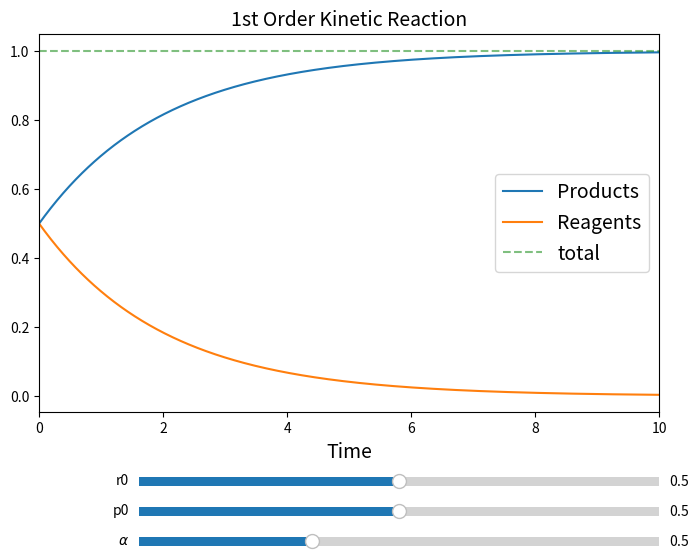

Python code for this plot:
# -*- coding: utf-8 -*-
#!/usr/bin/env python

import numpy as np             # numerical library
import matplotlib.pylab as plt # plot library
from matplotlib.widgets import Slider
from scipy.integrate import odeint

__package__ = "1st Order Kinetic reaction"
__author__  = "Nico Curti"
__email__   = "nico.curit2@unibo.it"


def conversion (y, t, alpha):

  product, reagents = y
  dp =  alpha * reagents
  dr = -alpha * reagents

  return (dp, dr)

def update (val):

  alpha = salpha.val
  y0 = (sp0.val, sr0.val)
  res = odeint(conversion, y0, time, args=(alpha,))
  l1.set_ydata(res[:, 0])
  l2.set_ydata(res[:, 1])
  l3.set_ydata(np.sum(res, axis=1))
  fig.canvas.draw_idle()


if __name__ == '__main__':


  '''
  A first order kinetic is given by

          dR/dt = - k*R
          dP/dt =   k*R

  like the previous one equation. In fact we have already proved that the
  solution is an exponential decay.
  '''

  # initial conditions
  y0 = (.5, .5)
  alpha = .5

  time = np.linspace(0, 10, 1000)
  res = odeint(conversion, y0, time, args=(alpha,))
  total = np.sum(res, axis=1)

  fig, ax = plt.subplots(nrows=1, ncols=1, figsize=(8, 6))
  fig.subplots_adjust(bottom=0.25)

  ax.set_xlabel('Time', fontsize=14)
  ax.set_ylabel('', fontsize=14)
  ax.set_title('1st Order Kinetic Reaction', fontsize=14)

  l1, l2,  = ax.plot(time, res)
  l1.set_label('Products')
  l2.set_label('Reagents')
  l3, = ax.plot(time, total, 'g-', label='total', alpha=.5, linestyle='dashed')

  ax.margins(x=0)

  axcolor = 'lightgoldenrodyellow'
  axalpha = plt.axes([.25, .02, .65, .03], facecolor=axcolor)
  axp0    = plt.axes([.25, .07, .65, .03], facecolor=axcolor)
  axr0    = plt.axes([.25, .12, .65, .03], facecolor=axcolor)

  salpha = Slider(axalpha, r'$\alpha$', 0., 1.5, valinit=alpha, valstep=.1)
  sp0    = Slider(axp0,    r'p0', 0., 1., valinit=y0[0], valstep=.1)
  sr0    = Slider(axr0,    r'r0', 0., 1., valinit=y0[1], valstep=.1)

  salpha.on_changed(update)
  sp0.on_changed(update)
  sr0.on_changed(update)
  ax.legend(loc='best', fontsize=14)

  plt.show()
